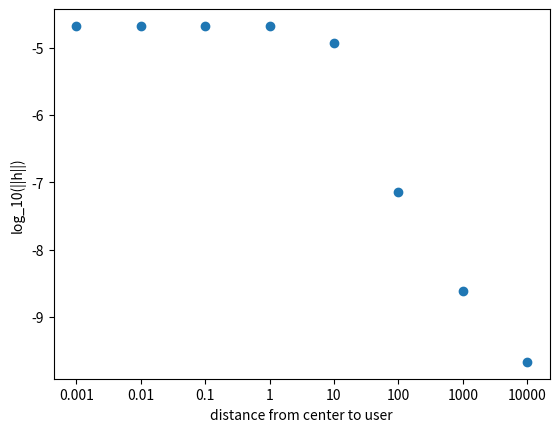

Recreate this plot in Python. (Note: this script raises an exception after producing the figure.)
import matplotlib.pyplot as plt
import numpy as np
w = [37381328.43,
3738254.037,
375040.2545,
51307.46292,
84087.57028,
29544313.6,
81690629125,
9.20972E+13]
h = [4.46208392e-10,
4.46207807e-10,
4.46149349e-10,
4.40351155e-10,
1.41825923e-10,
5.21366705e-15,
5.84315565e-18,
4.59326926e-20]

w = np.log10(w)
h = np.log10(np.array(h)**0.5)

x = ['0.001', '0.01', '0.1', '1', '10', '100','1000', '10000']
fig = plt.figure()
plt.scatter(x, h)
plt.xlabel('distance from center to user')
plt.ylabel('log_10(||h||)')
plt.show()
fig.savefig("C:/Users/<user>/Documents/231115/image/fig_4.png")

def get_status():
    pass
